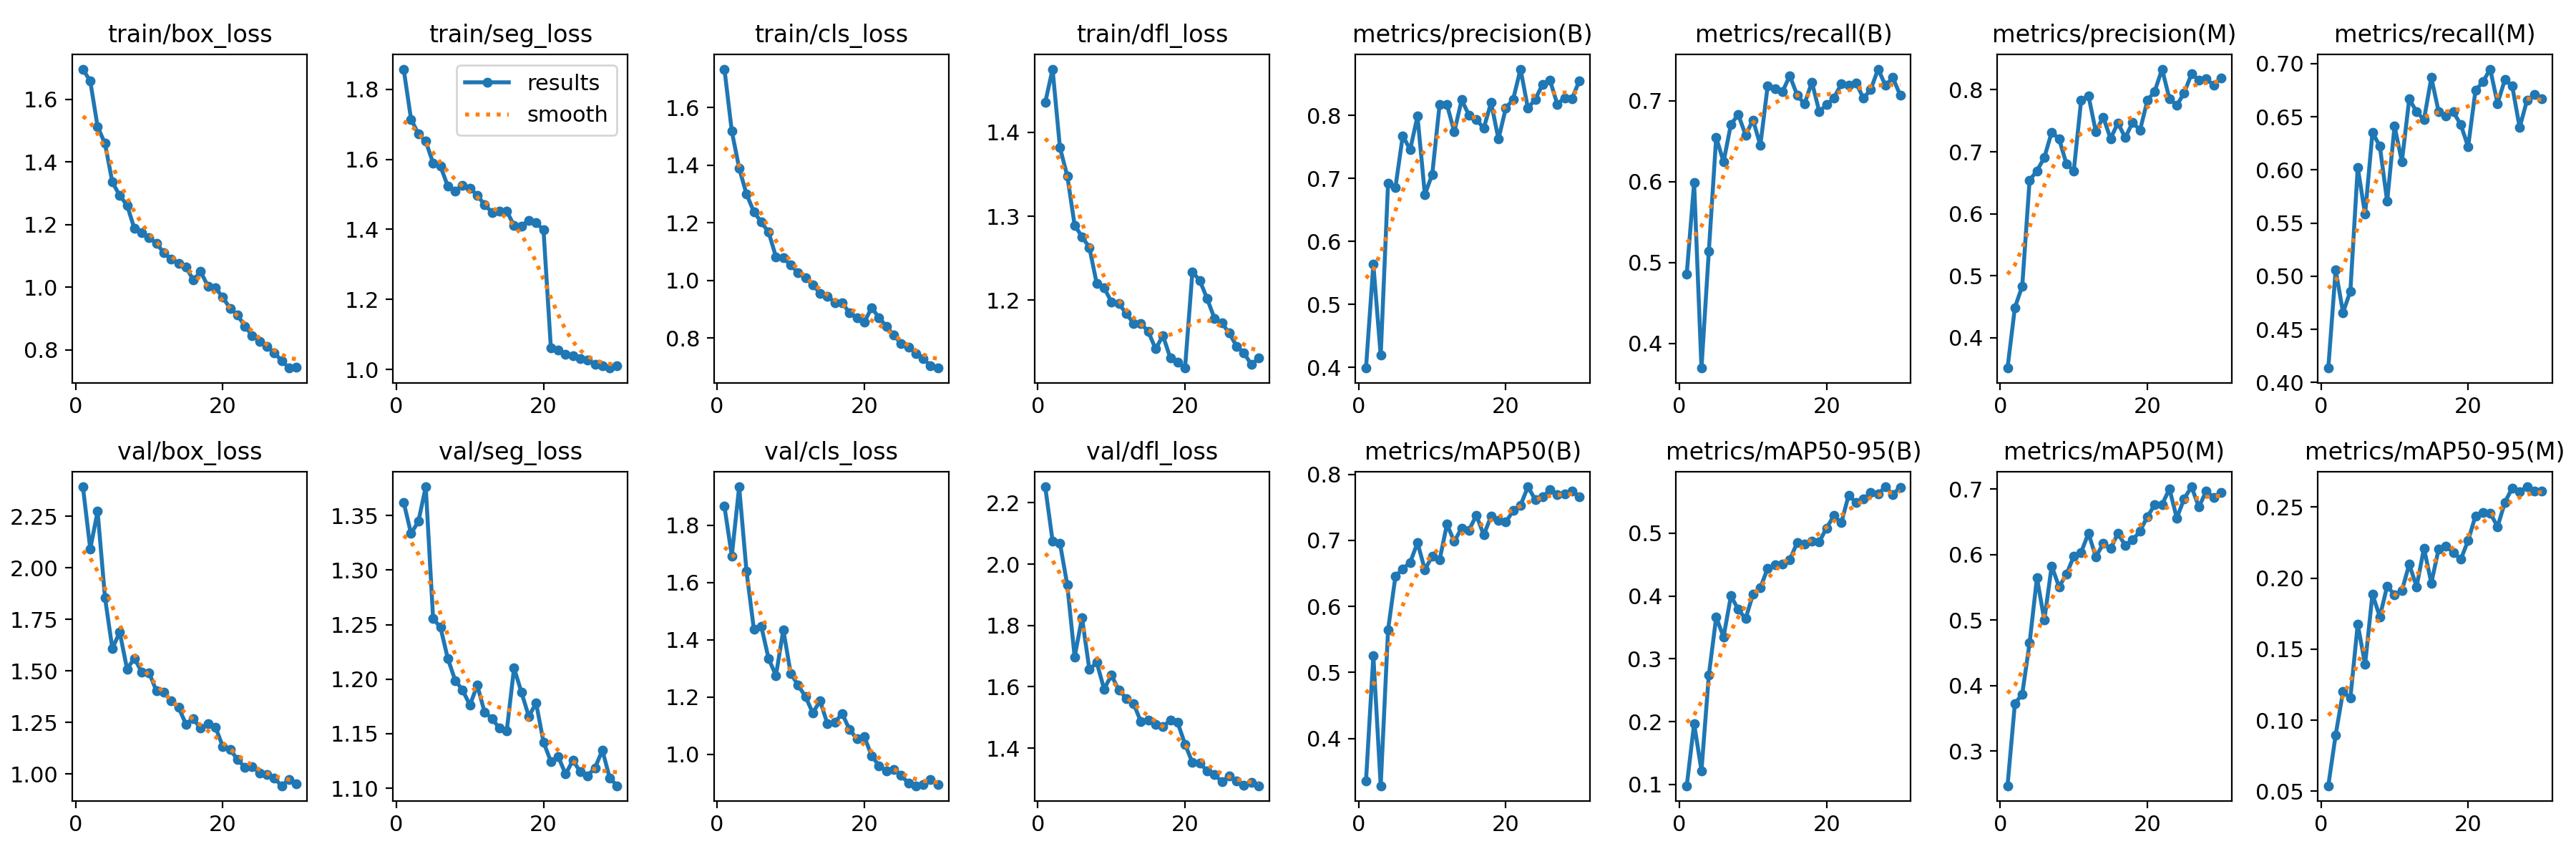

The data file committed next to this chart (first rows):
epoch, time, train/box_loss, train/seg_loss, train/cls_loss, train/dfl_loss, metrics/precision(B), metrics/recall(B), metrics/mAP50(B), metrics/mAP50-95(B), metrics/precision(M), metrics/recall(M), metrics/mAP50(M), metrics/mAP50-95(M), val/box_loss, val/seg_loss, val/cls_loss, val/dfl_loss, lr/pg0, lr/pg1, lr/pg2
1, 390.9, 1.696, 1.858, 1.733, 1.435, 0.3991, 0.4859, 0.3354, 0.09798, 0.3513, 0.4137, 0.2471, 0.05388, 2.392, 1.362, 1.866, 2.252, 0.0006663, 0.0006663, 0.0006663
2, 703.6, 1.658, 1.715, 1.518, 1.475, 0.5637, 0.5984, 0.5253, 0.1966, 0.4488, 0.506, 0.3723, 0.08967, 2.091, 1.334, 1.693, 2.076, 0.001289, 0.001289, 0.001289
3, 1047, 1.512, 1.673, 1.39, 1.382, 0.4192, 0.3695, 0.3286, 0.122, 0.4834, 0.4659, 0.387, 0.12, 2.273, 1.345, 1.934, 2.069, 0.001868, 0.001868, 0.001868
4, 1415, 1.459, 1.652, 1.299, 1.348, 0.6928, 0.5141, 0.5646, 0.2741, 0.6541, 0.4859, 0.4651, 0.1156, 1.856, 1.376, 1.639, 1.932, 0.001802, 0.001802, 0.001802
5, 1699, 1.335, 1.59, 1.238, 1.289, 0.6856, 0.6546, 0.6456, 0.3664, 0.6694, 0.6024, 0.5646, 0.1676, 1.608, 1.256, 1.437, 1.697, 0.001736, 0.001736, 0.001736
6, 1988, 1.293, 1.581, 1.202, 1.276, 0.7678, 0.6243, 0.6569, 0.3348, 0.6908, 0.5582, 0.4997, 0.1393, 1.688, 1.247, 1.448, 1.826, 0.00167, 0.00167, 0.00167
7, 2154, 1.262, 1.523, 1.167, 1.263, 0.7455, 0.6707, 0.6666, 0.4003, 0.7316, 0.635, 0.5825, 0.1888, 1.509, 1.219, 1.334, 1.656, 0.001604, 0.001604, 0.001604
8, 2319, 1.187, 1.51, 1.081, 1.22, 0.7987, 0.6827, 0.6965, 0.3786, 0.7209, 0.6225, 0.5507, 0.1729, 1.561, 1.199, 1.275, 1.679, 0.001538, 0.001538, 0.001538
9, 2463, 1.175, 1.527, 1.077, 1.215, 0.6745, 0.6574, 0.6558, 0.3641, 0.6808, 0.5703, 0.5696, 0.1945, 1.494, 1.19, 1.434, 1.593, 0.001472, 0.001472, 0.001472
10, 2607, 1.159, 1.518, 1.053, 1.198, 0.7063, 0.6761, 0.6759, 0.4029, 0.669, 0.6412, 0.5971, 0.1882, 1.491, 1.176, 1.283, 1.638, 0.001406, 0.001406, 0.001406
11, 2749, 1.139, 1.498, 1.027, 1.196, 0.8169, 0.645, 0.6704, 0.4132, 0.7828, 0.6079, 0.6033, 0.1913, 1.402, 1.194, 1.241, 1.59, 0.00134, 0.00134, 0.00134
12, 3217, 1.11, 1.47, 1.009, 1.184, 0.8173, 0.7185, 0.7243, 0.4445, 0.7904, 0.6667, 0.6323, 0.2098, 1.395, 1.17, 1.202, 1.562, 0.001274, 0.001274, 0.001274
13, 3584, 1.09, 1.449, 0.9844, 1.172, 0.7738, 0.7143, 0.6983, 0.4494, 0.7323, 0.6546, 0.5961, 0.194, 1.355, 1.164, 1.144, 1.546, 0.001208, 0.001208, 0.001208
14, 4077, 1.076, 1.452, 0.9553, 1.172, 0.8247, 0.7108, 0.7188, 0.4513, 0.756, 0.6472, 0.6166, 0.2211, 1.323, 1.155, 1.186, 1.486, 0.001142, 0.001142, 0.001142
15, 4324, 1.065, 1.453, 0.9456, 1.163, 0.8003, 0.7309, 0.7155, 0.4577, 0.7214, 0.6867, 0.6089, 0.1965, 1.242, 1.152, 1.106, 1.491, 0.001076, 0.001076, 0.001076
16, 4459, 1.023, 1.411, 0.9225, 1.142, 0.7935, 0.7068, 0.738, 0.4852, 0.7465, 0.6546, 0.6321, 0.2207, 1.267, 1.21, 1.111, 1.477, 0.00101, 0.00101, 0.00101
17, 4603, 1.05, 1.41, 0.9227, 1.158, 0.7795, 0.6959, 0.7082, 0.4828, 0.7226, 0.6506, 0.6137, 0.2225, 1.222, 1.188, 1.142, 1.47, 0.000944, 0.000944, 0.000944
18, 4748, 1.003, 1.426, 0.8864, 1.131, 0.8203, 0.7229, 0.7365, 0.4879, 0.7477, 0.6545, 0.622, 0.218, 1.242, 1.166, 1.086, 1.492, 0.000878, 0.000878, 0.000878
19, 4894, 0.9989, 1.419, 0.8693, 1.126, 0.7625, 0.6867, 0.7299, 0.4862, 0.7347, 0.6426, 0.6356, 0.2133, 1.228, 1.178, 1.053, 1.483, 0.000812, 0.000812, 0.000812
20, 5037, 0.9673, 1.399, 0.8546, 1.119, 0.8115, 0.6948, 0.7276, 0.5084, 0.7826, 0.6217, 0.6575, 0.2264, 1.135, 1.142, 1.062, 1.413, 0.000746, 0.000746, 0.000746
21, 5190, 0.9328, 1.062, 0.9048, 1.234, 0.8256, 0.7035, 0.7451, 0.5282, 0.7976, 0.6747, 0.6758, 0.2439, 1.118, 1.125, 0.9946, 1.353, 0.00068, 0.00068, 0.00068
22, 5331, 0.9117, 1.054, 0.8705, 1.223, 0.8734, 0.7206, 0.7532, 0.5168, 0.8333, 0.6827, 0.6762, 0.2464, 1.072, 1.129, 0.96, 1.352, 0.000614, 0.000614, 0.000614
23, 5472, 0.8755, 1.042, 0.8406, 1.202, 0.8115, 0.7189, 0.7811, 0.5604, 0.7858, 0.6948, 0.7, 0.2459, 1.033, 1.113, 0.9414, 1.325, 0.000548, 0.000548, 0.000548
24, 5612, 0.8459, 1.038, 0.8095, 1.178, 0.8255, 0.7221, 0.7617, 0.5495, 0.7746, 0.6624, 0.6556, 0.2362, 1.037, 1.126, 0.9466, 1.314, 0.000482, 0.000482, 0.000482
25, 5751, 0.8273, 1.03, 0.7813, 1.173, 0.8493, 0.7028, 0.7657, 0.555, 0.7949, 0.685, 0.685, 0.2534, 1.005, 1.115, 0.9264, 1.291, 0.000416, 0.000416, 0.000416
26, 5893, 0.8116, 1.026, 0.7691, 1.161, 0.8556, 0.7138, 0.7765, 0.5644, 0.8256, 0.6787, 0.7032, 0.2635, 0.9962, 1.111, 0.8981, 1.309, 0.00035, 0.00035, 0.00035
27, 6034, 0.7899, 1.015, 0.7459, 1.145, 0.8178, 0.739, 0.769, 0.5626, 0.8157, 0.6399, 0.6724, 0.261, 0.9795, 1.119, 0.8897, 1.294, 0.000284, 0.000284, 0.000284
28, 6176, 0.7659, 1.01, 0.7285, 1.137, 0.828, 0.7189, 0.7707, 0.574, 0.8174, 0.6653, 0.6967, 0.2643, 0.9432, 1.135, 0.893, 1.278, 0.000218, 0.000218, 0.000218
29, 6318, 0.7417, 1.004, 0.7037, 1.123, 0.8268, 0.7284, 0.7749, 0.5618, 0.8077, 0.6707, 0.6872, 0.2612, 0.9735, 1.109, 0.9111, 1.287, 0.000152, 0.000152, 0.000152
30, 6876, 0.7436, 1.011, 0.6955, 1.131, 0.8551, 0.7068, 0.7659, 0.5734, 0.8191, 0.6667, 0.6944, 0.2613, 0.952, 1.102, 0.8937, 1.277, 8.6e-05, 8.6e-05, 8.6e-05
